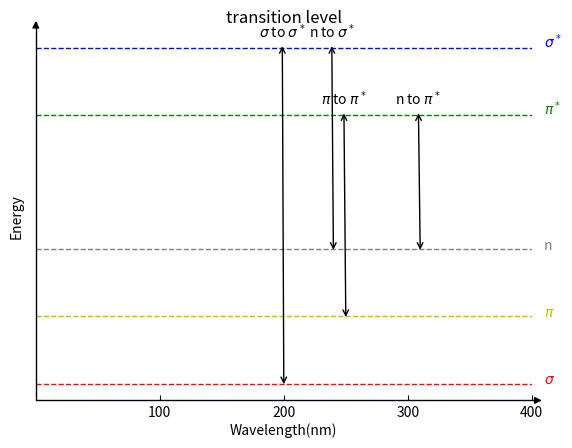

This chart was generated by the following Python code:
#!/usr/bin/python
# -*- coding: UTF-8 -*-

import matplotlib.pyplot as plt
import mpl_toolkits.axisartist as axisartist
#from matplotlib.font_manager import FontProperties
import numpy as np
#matplotlib.rc("font", family='Microsoft YaHei')
#my_font = FontProperties(fname=r"c:\windows\fonts\SimHei.ttf", size=12)

#创建画布
fig = plt.figure()

#使用axisartist.Subplot方法创建一个绘图区对象ax
ax = axisartist.Subplot(fig, 111)

#将绘图区对象添加到画布中
fig.add_axes(ax)

#通过set_axisline_style方法设置绘图区的底部及左侧坐标轴样式
#"-|>"代表实心箭头："->"代表空心箭头
ax.axis["bottom"].set_axisline_style("-|>")
ax.axis["left"].set_axisline_style("-|>")

#通过set_visible方法设置绘图区的顶部及右侧坐标轴隐藏
ax.axis["top"].set_visible(False)
ax.axis["right"].set_visible(False)

plt.axhline(y=10,c="r",ls="--",lw=1)
plt.axhline(y=30,c="y",ls="--",lw=1)
plt.axhline(y=50,c="gray",ls="--",lw=1)
plt.axhline(y=90,c="g",ls="--",lw=1)
plt.axhline(y=110,c="b",ls="--",lw=1)

plt.text(410,10,'$\sigma$',rotation=0,color='r')
plt.text(410,30,'$\pi$',rotation=0,color='y')
plt.text(410,50,'n',rotation=0,color='gray')
plt.text(410,110,'$\sigma^*$',rotation=0,color='b')
plt.text(410,90,'$\pi^*$',rotation=0,color='g')

#plt.quiver(200,10,0,100,angles='xy',scale=1,scale_units='xy')
#plt.quiver(230,50,0,60,angles='xy',scale=1,scale_units='xy')
#plt.quiver(240,30,0,60,angles='xy',scale=1,scale_units='xy')
#plt.quiver(310,50,0,40,angles='xy',scale=1,scale_units='xy')

plt.annotate('$\sigma$ to $\sigma^*$', xy=(200,9), xytext=(180,113), arrowprops=dict(arrowstyle='<->'))
plt.annotate('n to $\sigma^*$', xy=(240,49), xytext=(220,113), arrowprops=dict(arrowstyle='<->'))
plt.annotate('$\pi$ to $\pi^*$', xy=(250,29), xytext=(230,93), arrowprops=dict(arrowstyle='<->'))
plt.annotate('n to $\pi^*$', xy=(310,49), xytext=(290,93), arrowprops=dict(arrowstyle='<->'))

plt.ylabel('Energy')
plt.xlabel('Wavelength(nm)')
plt.title('transition level')

plt.xticks([100,200,300,400])
plt.yticks([])

plt.show()
